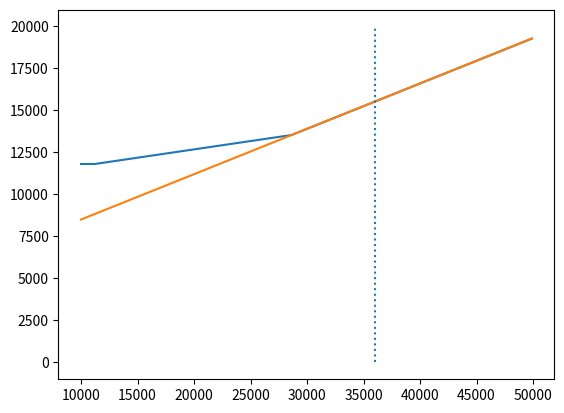

Here is the Python script that generated this plot:
import numpy as np
import matplotlib.pyplot as plt

def get_impot(revenus_net_imposables, n_parts):
    """
    INPUT
    1. revenus_net_imposables (array):    revenus net imposables du foyer
    2. n_parts (scalar):           nombre de parts du foyer 
    
    OUTPUT (Structure impot)
    1. valeur:   Valeur de l'impôt calculé
    2. tranche:  Tranche dans laquelle l'impôt calculé se trouve
                  d'après les seuils de la loi française
    3. taux:     Taux d'imposition
    """
    
    # % Seuils des tranches d'imposition 2019
    seuil1 = 10084
    seuil2 = 25770
    seuil3 = 73516
    seuil4 = 158122
    
    # % Pourcentage de prévèvement par seuils
    pourcent1 = 11/100 
    pourcent2 = 30/100
    pourcent3 = 41/100
    pourcent4 = 45/100
    
    # % Revenus net imposable du foyer
    revenu_net_imposable = revenus_net_imposables;
    
    # % Abattement de 10% sur le revenus net imposable du foyer
    abattement                  = 90/100
    revenu_net_apres_abattement = abattement*revenu_net_imposable
    if revenu_net_apres_abattement/n_parts < seuil1:
        # % TRANCHE 1
        value = 0
        tranche = 1
        
    elif revenu_net_apres_abattement/n_parts >= seuil1 and\
            revenu_net_apres_abattement/n_parts < seuil2:
        
        # % TRANCHE 2
        value = (revenu_net_apres_abattement/n_parts - seuil1) * pourcent1 * n_parts
        tranche = 2
        
    elif revenu_net_apres_abattement/n_parts >= seuil2 and\
            revenu_net_apres_abattement/n_parts < seuil3:
        
        # % TRANCHE 3
        value = (seuil2 - seuil1) * pourcent1 * n_parts +\
            (revenu_net_apres_abattement/n_parts - seuil2) * pourcent2 * n_parts
        
        tranche = 3
        
    elif revenu_net_apres_abattement/n_parts >= seuil3 and\
            revenu_net_apres_abattement/n_parts < seuil4:
        
        # % TRANCHE 4
        value = (seuil2 - seuil1) * pourcent1 * n_parts +\
            (seuil3 - seuil2) * pourcent2 * n_parts +\
            (revenu_net_apres_abattement/n_parts - seuil3) * pourcent3 * n_parts
        
        tranche = 4
        
    elif revenu_net_apres_abattement/n_parts >= seuil4:
        
        # % TRANCHE 5
        value = (seuil2 - seuil1) * pourcent1 * n_parts +\
            (seuil3 - seuil2) * pourcent2 * n_parts +\
            (seuil4 - seuil3) * pourcent3 * n_parts +\
            (revenu_net_apres_abattement/n_parts - seuil4) * pourcent4 * n_parts
        
        tranche = 5

    taux = round(value/revenu_net_imposable*100*100)/100
    
    value = np.floor(value)
    
    output              = {}
    output['value']    = value
    output['tranche']   = tranche
    output['taux']      = taux
    
    return output


# revenus_brut            = [65000]
# transport               = 34
# ticket_resto            = 0
# revenus_net_imposables = []
# for revenu in revenus_brut:
#     net_imposable = revenu*.788 + (transport - ticket_resto)*12
#     net_imposable *= .9
#     revenus_net_imposables.append(net_imposable)

n_parts                 = 2
revenus_fg = np.arange(10000, 50000, 100) #36000, 61200
revenus_mc = 66000
impots_pacs = []
impots = []
for i in range(len(revenus_fg)):
    revenu = revenus_mc + revenus_fg[i]
    output = get_impot(revenu, 2)
    impots_pacs.append(output['value'])
    
    output = get_impot(revenus_mc, 1)
    value_mc = output['value']
    output = get_impot(revenus_fg[i], 1)
    value_fg = output['value']
    value = value_mc + value_fg
    impots.append(value)

plt.close('all')
plt.figure()
plt.plot(revenus_fg, impots)
plt.plot(revenus_fg, impots_pacs)
plt.vlines(36000, 0, 20000, linestyles='dotted')
plt.show()
# for key in output.keys():
    # print(key, output[key])
    
    